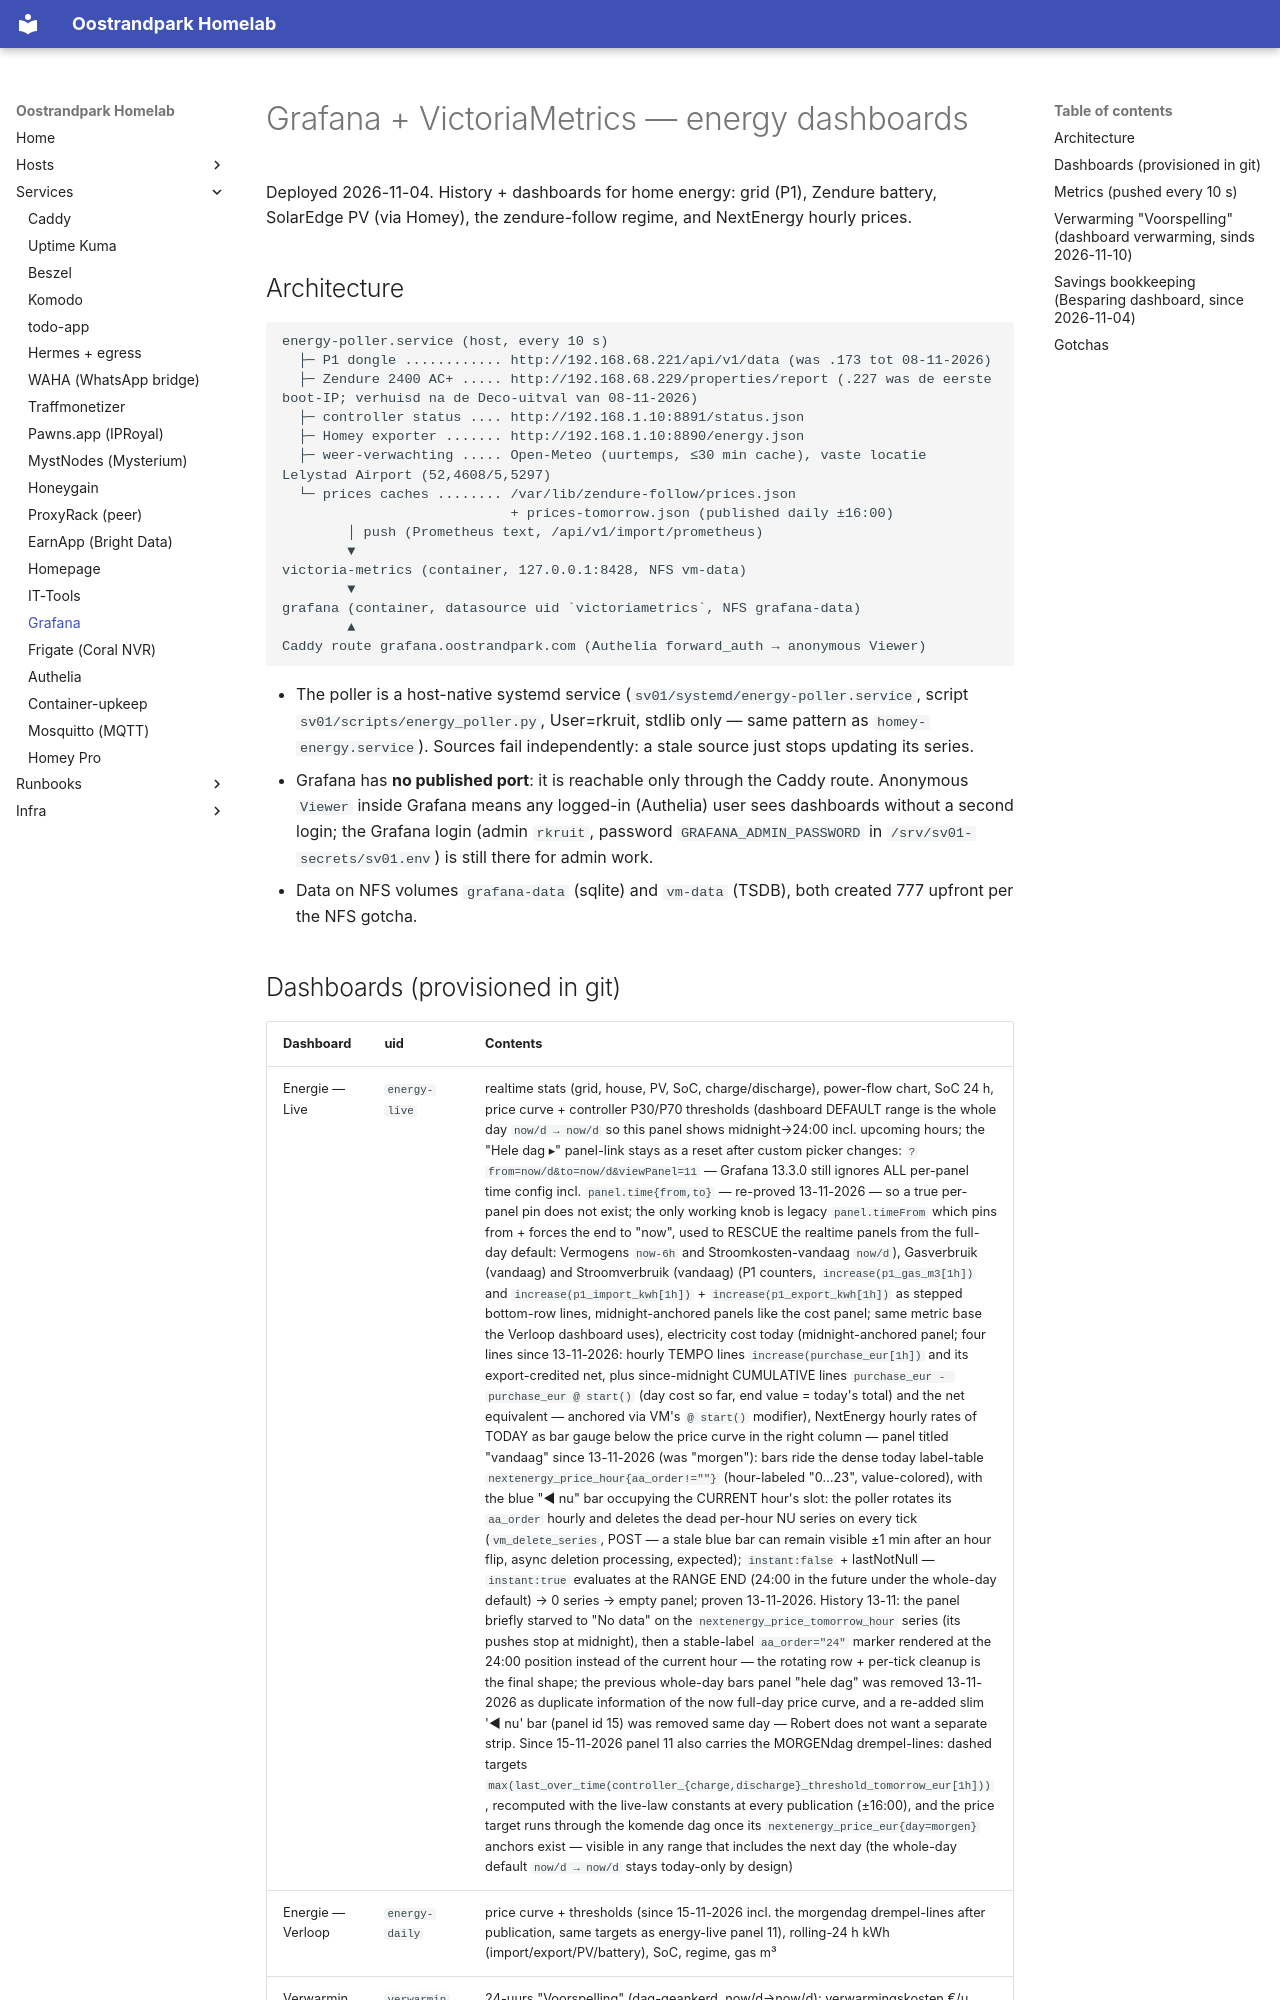

repository: RKruit/k3s-gitops · page: services/grafana/index.html · generator: mkdocs

---
title: Grafana
type: service
description: "Grafana + VictoriaMetrics on sv01: energy dashboards fed by a 10-second host poller (P1, Zendure, controller, Homey/SolarEdge, NextEnergy prices); provisioning in git, route behind Authelia, databases on NFS."
related: [services/homey.md, services/caddy.md, services/uptime-kuma.md, infra/nfs-storage.md, infra/secrets.md]
---

# Grafana + VictoriaMetrics — energy dashboards

Deployed 2026-11-04. History + dashboards for home energy: grid (P1), Zendure battery, SolarEdge PV (via Homey), the zendure-follow regime, and NextEnergy hourly prices.

## Architecture

```
energy-poller.service (host, every 10 s)
  ├─ P1 dongle ............ http://192.168.68.221/api/v1/data (was .173 tot 08-11-2026)
  ├─ Zendure 2400 AC+ ..... http://192.168.68.229/properties/report (.227 was de eerste boot-IP; verhuisd na de Deco-uitval van 08-11-2026)
  ├─ controller status .... http://192.168.1.10:8891/status.json
  ├─ Homey exporter ....... http://192.168.1.10:8890/energy.json
  ├─ weer-verwachting ..... Open-Meteo (uurtemps, ≤30 min cache), vaste locatie Lelystad Airport (52,4608/5,5297)
  └─ prices caches ........ /var/lib/zendure-follow/prices.json
                            + prices-tomorrow.json (published daily ±16:00)
        │ push (Prometheus text, /api/v1/import/prometheus)
        ▼
victoria-metrics (container, 127.0.0.1:8428, NFS vm-data)
        ▼
grafana (container, datasource uid `victoriametrics`, NFS grafana-data)
        ▲
Caddy route grafana.oostrandpark.com (Authelia forward_auth → anonymous Viewer)
```

- The poller is a host-native systemd service (`sv01/systemd/energy-poller.service`, script `sv01/scripts/energy_poller.py`, User=rkruit, stdlib only — same pattern as `homey-energy.service`). Sources fail independently: a stale source just stops updating its series.
- Grafana has **no published port**: it is reachable only through the Caddy route. Anonymous `Viewer` inside Grafana means any logged-in (Authelia) user sees dashboards without a second login; the Grafana login (admin `rkruit`, password `GRAFANA_ADMIN_PASSWORD` in `/srv/sv01-secrets/sv01.env`) is still there for admin work.
- Data on NFS volumes `grafana-data` (sqlite) and `vm-data` (TSDB), both created 777 upfront per the NFS gotcha.
